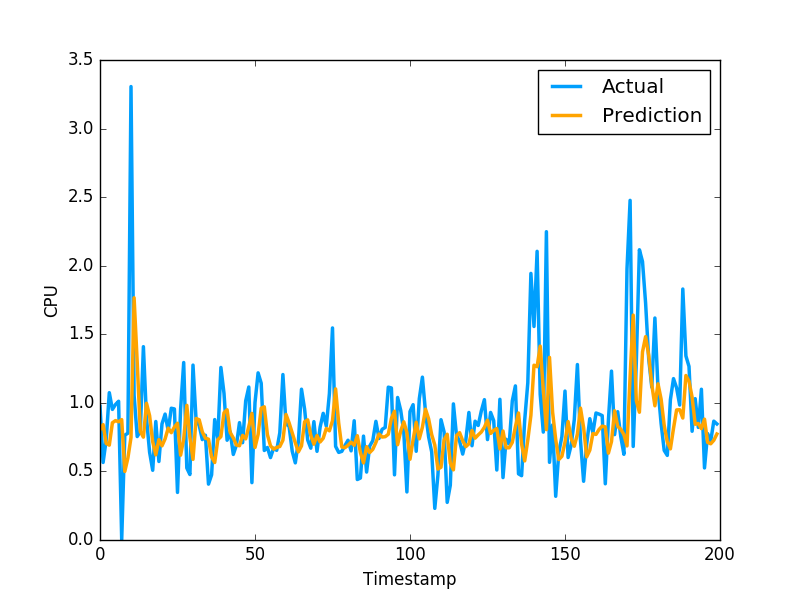

The table this chart was drawn from, first rows:
8.036318553854276958e-01, 9.743152856830000763e-01
8.413902053438315765e-01, 5.654720067979999154e-01
7.042834609014130276e-01, 7.307389974590000614e-01
6.916572070239632719e-01, 1.074290990829999792e+00
8.547421425878034551e-01, 9.521890282630000035e-01
8.706639956855032336e-01, 9.879170060160000766e-01
8.620970223328441318e-01, 1.011654973029999960e+00
8.778449883220443839e-01, 0.000000000000000000e+00
4.996843621588722972e-01, 7.643579840659999736e-01
5.984251776430893344e-01, 7.788103222849999119e-01
7.469540618292371814e-01, 3.306220054629999794e+00
1.766223064038954460e+00, 1.055441975589999970e+00
1.298346419593345180e+00, 7.543110251430000801e-01
7.911188239248699849e-01, 7.915459871289999283e-01
7.499785057845493874e-01, 1.409499049189999909e+00
9.970966825930749344e-01, 8.875439763070001042e-01
9.066314379162319081e-01, 6.401469707490000660e-01
7.167129795246227619e-01, 5.082880258560000808e-01
6.209260115706805028e-01, 8.640019893649999450e-01
7.321231585447628420e-01, 5.725920200349999822e-01
6.866974257300738627e-01, 8.469420075419999971e-01
7.375377062838949227e-01, 9.181020259860001032e-01
8.157576651181365213e-01, 7.976629734039999420e-01
7.825347270225925245e-01, 9.608020186419998776e-01
8.231493559788646275e-01, 9.555831551549999192e-01
8.511776813841751554e-01, 3.470349907879999862e-01
6.184250374331786704e-01, 9.546210169789999256e-01
7.369271939280594985e-01, 1.293938040730000072e+00
9.817311137169165702e-01, 5.251880288119999962e-01
7.473313619627857118e-01, 4.773890078070000542e-01
5.878641708743976846e-01, 1.275226235389999907e+00
8.860266106969064692e-01, 8.723750114439999814e-01
8.764920974959425903e-01, 8.355640172959999390e-01
7.886690776774508693e-01, 7.321749925609999377e-01
7.422503625819940609e-01, 7.640249729160000225e-01
7.353357047623260145e-01, 4.072830080990000323e-01
6.057642366228973563e-01, 4.752210080619999610e-01
5.650370334961118957e-01, 8.781340122220000488e-01
7.313947311795827577e-01, 7.414129972460000717e-01
7.536301219074849067e-01, 1.258002042770000051e+00
9.283466497653987126e-01, 1.069700956339999953e+00
9.496542670192272828e-01, 7.274609804150000691e-01
7.834554162570477320e-01, 7.892770171170000459e-01
7.441400198866828797e-01, 6.237750053410000550e-01
6.923584327422526163e-01, 6.914690136910000007e-01
6.874946091817903948e-01, 8.557710051540000640e-01
7.630085668610075977e-01, 7.093830108640000187e-01
7.372648723692455386e-01, 1.014547944070000041e+00
8.276151355267912235e-01, 1.115731000900000103e+00
9.231298753315397843e-01, 4.182830154900000208e-01
6.745365228080578701e-01, 1.002280950550000105e+00
7.686915917221246453e-01, 1.218860983849999968e+00
9.610938356650640113e-01, 1.143296003339999922e+00
9.711635820314721279e-01, 6.528189778330000248e-01
7.684099298332187633e-01, 6.746559739110000731e-01
6.864724425394949092e-01, 6.009536385540000802e-01
6.624648586997192723e-01, 6.694570183749999348e-01
6.748567593293854916e-01, 6.538079977039999990e-01
6.816123347724103443e-01, 7.814120054240000224e-01
7.274731629841579839e-01, 1.206303954120000022e+00
9.155297962108384091e-01, 8.469259738919999725e-01
... 1,599 more rows
